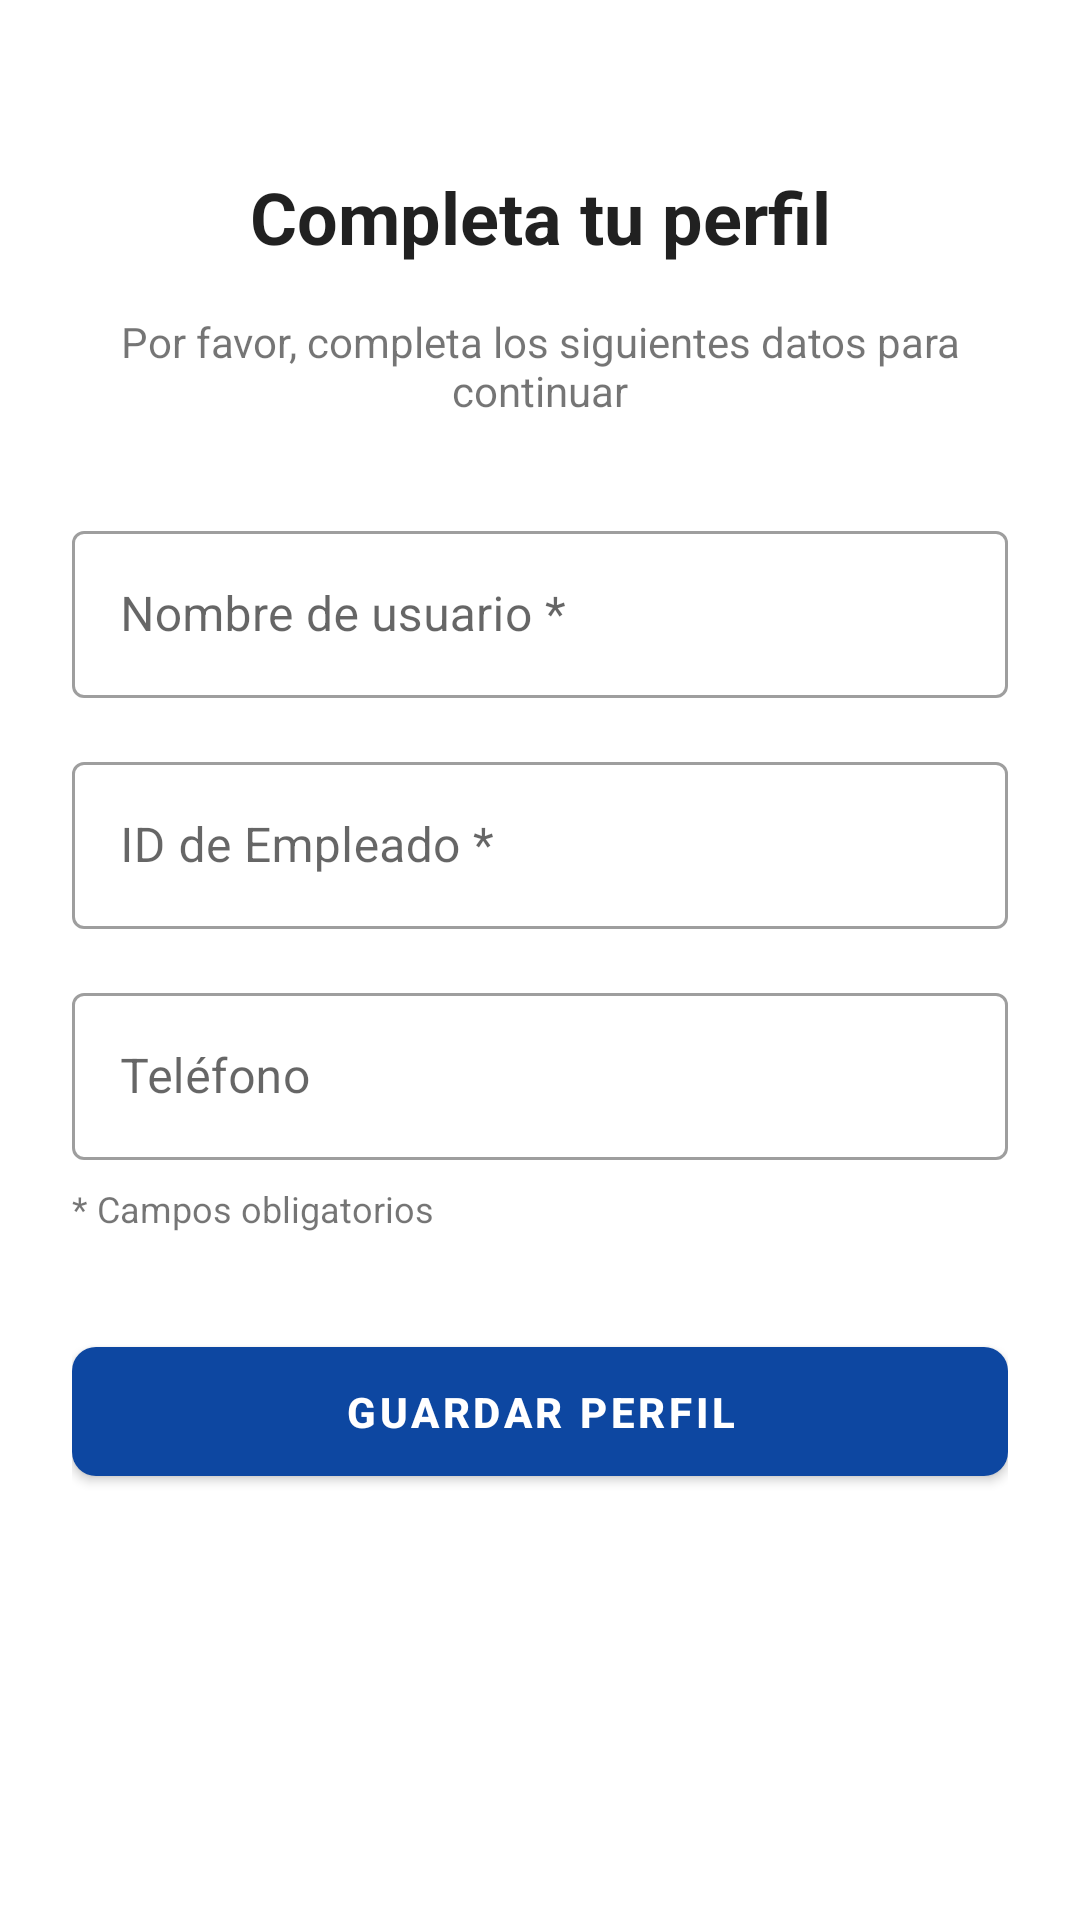

Write the Android layout XML for this screen, with the resource values it uses.
<!-- AndroidManifest.xml: application theme Theme.ParkingLKS -->
<!-- res/layout/activity_complete_profile.xml -->
<?xml version="1.0" encoding="utf-8"?>
<ScrollView xmlns:android="http://schemas.android.com/apk/res/android"
    xmlns:app="http://schemas.android.com/apk/res-auto"
    xmlns:tools="http://schemas.android.com/tools"
    android:layout_width="match_parent"
    android:layout_height="match_parent"
    android:fillViewport="true"
    tools:context=".view.activity.CompleteProfileActivity">

    <androidx.constraintlayout.widget.ConstraintLayout
        android:layout_width="match_parent"
        android:layout_height="wrap_content"
        android:padding="24dp">

        <TextView
            android:id="@+id/tvTitle"
            android:layout_width="0dp"
            android:layout_height="wrap_content"
            android:layout_marginTop="32dp"
            android:text="Completa tu perfil"
            android:textAlignment="center"
            android:textAppearance="@style/TextAppearance.MaterialComponents.Headline5"
            android:textStyle="bold"
            app:layout_constraintEnd_toEndOf="parent"
            app:layout_constraintStart_toStartOf="parent"
            app:layout_constraintTop_toTopOf="parent" />

        <TextView
            android:id="@+id/tvSubtitle"
            android:layout_width="0dp"
            android:layout_height="wrap_content"
            android:layout_marginTop="16dp"
            android:text="Por favor, completa los siguientes datos para continuar"
            android:textAlignment="center"
            app:layout_constraintEnd_toEndOf="parent"
            app:layout_constraintStart_toStartOf="parent"
            app:layout_constraintTop_toBottomOf="@+id/tvTitle" />

        <com.google.android.material.textfield.TextInputLayout
            android:id="@+id/tilUsername"
            style="@style/Widget.MaterialComponents.TextInputLayout.OutlinedBox"
            android:layout_width="0dp"
            android:layout_height="wrap_content"
            android:layout_marginTop="32dp"
            android:hint="Nombre de usuario *"
            app:layout_constraintEnd_toEndOf="parent"
            app:layout_constraintStart_toStartOf="parent"
            app:layout_constraintTop_toBottomOf="@+id/tvSubtitle">

            <com.google.android.material.textfield.TextInputEditText
                android:id="@+id/etUsername"
                android:layout_width="match_parent"
                android:layout_height="wrap_content"
                android:inputType="textPersonName"
                android:maxLines="1" />
        </com.google.android.material.textfield.TextInputLayout>

        <com.google.android.material.textfield.TextInputLayout
            android:id="@+id/tilEmployeeId"
            style="@style/Widget.MaterialComponents.TextInputLayout.OutlinedBox"
            android:layout_width="0dp"
            android:layout_height="wrap_content"
            android:layout_marginTop="16dp"
            android:hint="ID de Empleado *"
            app:layout_constraintEnd_toEndOf="parent"
            app:layout_constraintStart_toStartOf="parent"
            app:layout_constraintTop_toBottomOf="@+id/tilUsername">

            <com.google.android.material.textfield.TextInputEditText
                android:id="@+id/etEmployeeId"
                android:layout_width="match_parent"
                android:layout_height="wrap_content"
                android:inputType="text"
                android:maxLines="1" />
        </com.google.android.material.textfield.TextInputLayout>

        <com.google.android.material.textfield.TextInputLayout
            android:id="@+id/tilPhone"
            style="@style/Widget.MaterialComponents.TextInputLayout.OutlinedBox"
            android:layout_width="0dp"
            android:layout_height="wrap_content"
            android:layout_marginTop="16dp"
            android:hint="Teléfono"
            app:layout_constraintEnd_toEndOf="parent"
            app:layout_constraintStart_toStartOf="parent"
            app:layout_constraintTop_toBottomOf="@+id/tilEmployeeId">

            <com.google.android.material.textfield.TextInputEditText
                android:id="@+id/etPhone"
                android:layout_width="match_parent"
                android:layout_height="wrap_content"
                android:inputType="phone"
                android:maxLines="1" />
        </com.google.android.material.textfield.TextInputLayout>

        <TextView
            android:id="@+id/tvRequiredFields"
            android:layout_width="wrap_content"
            android:layout_height="wrap_content"
            android:layout_marginTop="8dp"
            android:text="* Campos obligatorios"
            android:textSize="12sp"
            app:layout_constraintStart_toStartOf="parent"
            app:layout_constraintTop_toBottomOf="@+id/tilPhone" />

        <com.google.android.material.button.MaterialButton
            android:id="@+id/btnGuardarPerfil"
            android:layout_width="0dp"
            android:layout_height="wrap_content"
            android:layout_marginTop="32dp"
            android:padding="12dp"
            android:text="GUARDAR PERFIL"
            android:textStyle="bold"
            app:cornerRadius="8dp"
            app:layout_constraintEnd_toEndOf="parent"
            app:layout_constraintStart_toStartOf="parent"
            app:layout_constraintTop_toBottomOf="@+id/tvRequiredFields" />

        <ProgressBar
            android:id="@+id/progressBar"
            style="?android:attr/progressBarStyle"
            android:layout_width="wrap_content"
            android:layout_height="wrap_content"
            android:visibility="gone"
            app:layout_constraintBottom_toBottomOf="parent"
            app:layout_constraintEnd_toEndOf="parent"
            app:layout_constraintStart_toStartOf="parent"
            app:layout_constraintTop_toTopOf="parent" />

    </androidx.constraintlayout.widget.ConstraintLayout>
</ScrollView>
<!-- resources referenced by this layout -->
<resources>
  <style name="Theme.ParkingLKS" parent="Theme.MaterialComponents.DayNight.NoActionBar">
          
          <item name="colorPrimary">@color/colorPrimary</item>
          <item name="colorPrimaryVariant">@color/colorPrimaryVariant</item>
          <item name="colorOnPrimary">@color/colorOnPrimary</item>
          
          <item name="colorSecondary">@color/colorSecondary</item>
          <item name="colorSecondaryVariant">@color/colorSecondaryVariant</item>
          <item name="colorOnSecondary">@color/colorOnSecondary</item>
          
          <item name="android:statusBarColor" tools:targetApi="l">?attr/colorPrimaryVariant</item>
          
          <item name="android:textColorHint">@color/colorSecondaryVariant</item>
      </style>
  <color name="colorPrimary">#0D47A1</color>
  <color name="colorPrimaryVariant">#1976D2</color>
  <color name="colorOnPrimary">#FFFFFF</color>
  <color name="colorSecondary">#009688</color>
  <color name="colorSecondaryVariant">#00796B</color>
  <color name="colorOnSecondary">#FFFFFF</color>
</resources>
